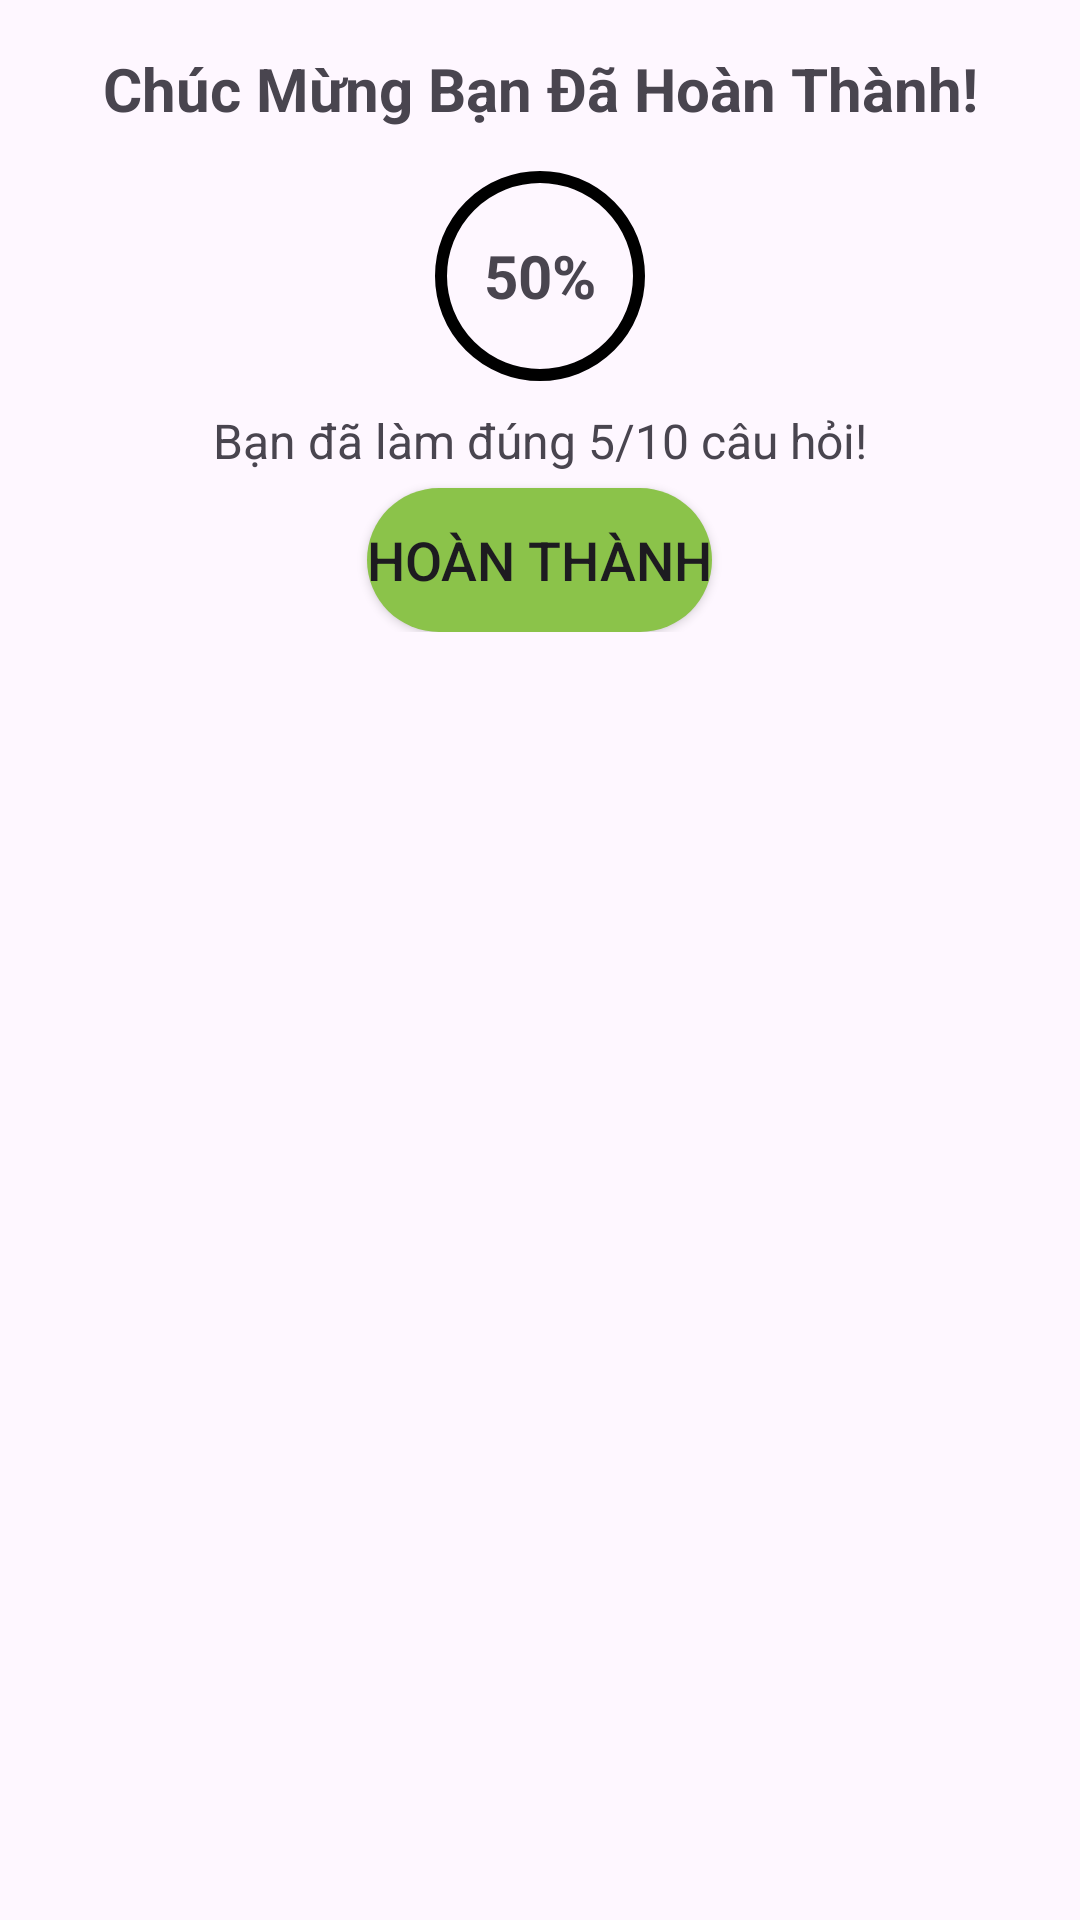

This screen was rendered from an Android layout file. Write that file and the resources it references.
<!-- AndroidManifest.xml: application theme Theme.Btl_ptud_android -->
<!-- res/layout/score_dialog.xml -->
<?xml version="1.0" encoding="utf-8"?>
<LinearLayout
    android:orientation="vertical"
    xmlns:android="http://schemas.android.com/apk/res/android"
    android:layout_width="match_parent"
    android:layout_height="wrap_content"
    xmlns:app="http://schemas.android.com/apk/res-auto">

    <LinearLayout
        android:orientation="vertical"
        android:padding="16dp"
        android:layout_width="match_parent"
        android:layout_height="wrap_content">

        <TextView
            android:textStyle="bold"
            android:textSize="20sp"
            android:gravity="center"
            android:text="Chúc Mừng Bạn Đã Hoàn Thành!"
            android:layout_width="match_parent"
            android:layout_height="wrap_content"/>


        <RelativeLayout
            android:layout_marginTop="10dp"
            android:layout_gravity="center"
            android:layout_width="wrap_content"
            android:layout_height="wrap_content">

            <com.google.android.material.progressindicator.CircularProgressIndicator
                android:id="@+id/score_progress"
                android:progress="50"
                app:indicatorColor="#8BC34A"
                app:indicatorSize="70dp"
                app:indicatorTrackGapSize="3dp"
                android:layout_width="wrap_content"
                app:trackColor="@color/black"
                android:layout_height="wrap_content"/>

            <TextView
                android:layout_centerInParent="true"
                android:gravity="center"
                android:textSize="20sp"
                android:textStyle="bold"
                android:text="50%"
                android:id="@+id/txtTotalScore"
                android:layout_width="wrap_content"
                android:layout_height="wrap_content"/>

        </RelativeLayout>

        <TextView
            android:textSize="16sp"
            android:layout_marginTop="5dp"
            android:layout_gravity="center"
            android:text="Bạn đã làm đúng 5/10 câu hỏi!"
            android:id="@+id/txtSoCauDung"
            android:layout_width="wrap_content"
            android:layout_height="wrap_content"/>
        <Button
            android:id="@+id/btnFinish"
            android:layout_gravity="center"
            android:layout_marginTop="5dp"
            android:text="Hoàn Thành"
            style="@style/ButtonFinish"
            android:layout_width="wrap_content"
            android:layout_height="wrap_content"/>
    </LinearLayout>

</LinearLayout>
<!-- resources referenced by this layout -->
<resources>
  <color name="black">#FF000000</color>
  <style name="ButtonFinish" parent="Widget.AppCompat.Button">
          <item name="android:background">@drawable/btn_finish</item>
          <item name="android:textSize">18sp</item>
          <item name="backgroundTint">@null</item>
      </style>
  <style name="Theme.Btl_ptud_android" parent="Base.Theme.Btl_ptud_android" />
  <!-- drawable btn_finish (drawable) -->
  <?xml version="1.0" encoding="utf-8"?>
  <shape xmlns:android="http://schemas.android.com/apk/res/android">
      <solid android:color="#8BC34A"/>
      <corners android:radius="25dp"/>
  </shape>
  <style name="Base.Theme.Btl_ptud_android" parent="Theme.Material3.DayNight.NoActionBar">
          
          
      </style>
</resources>
